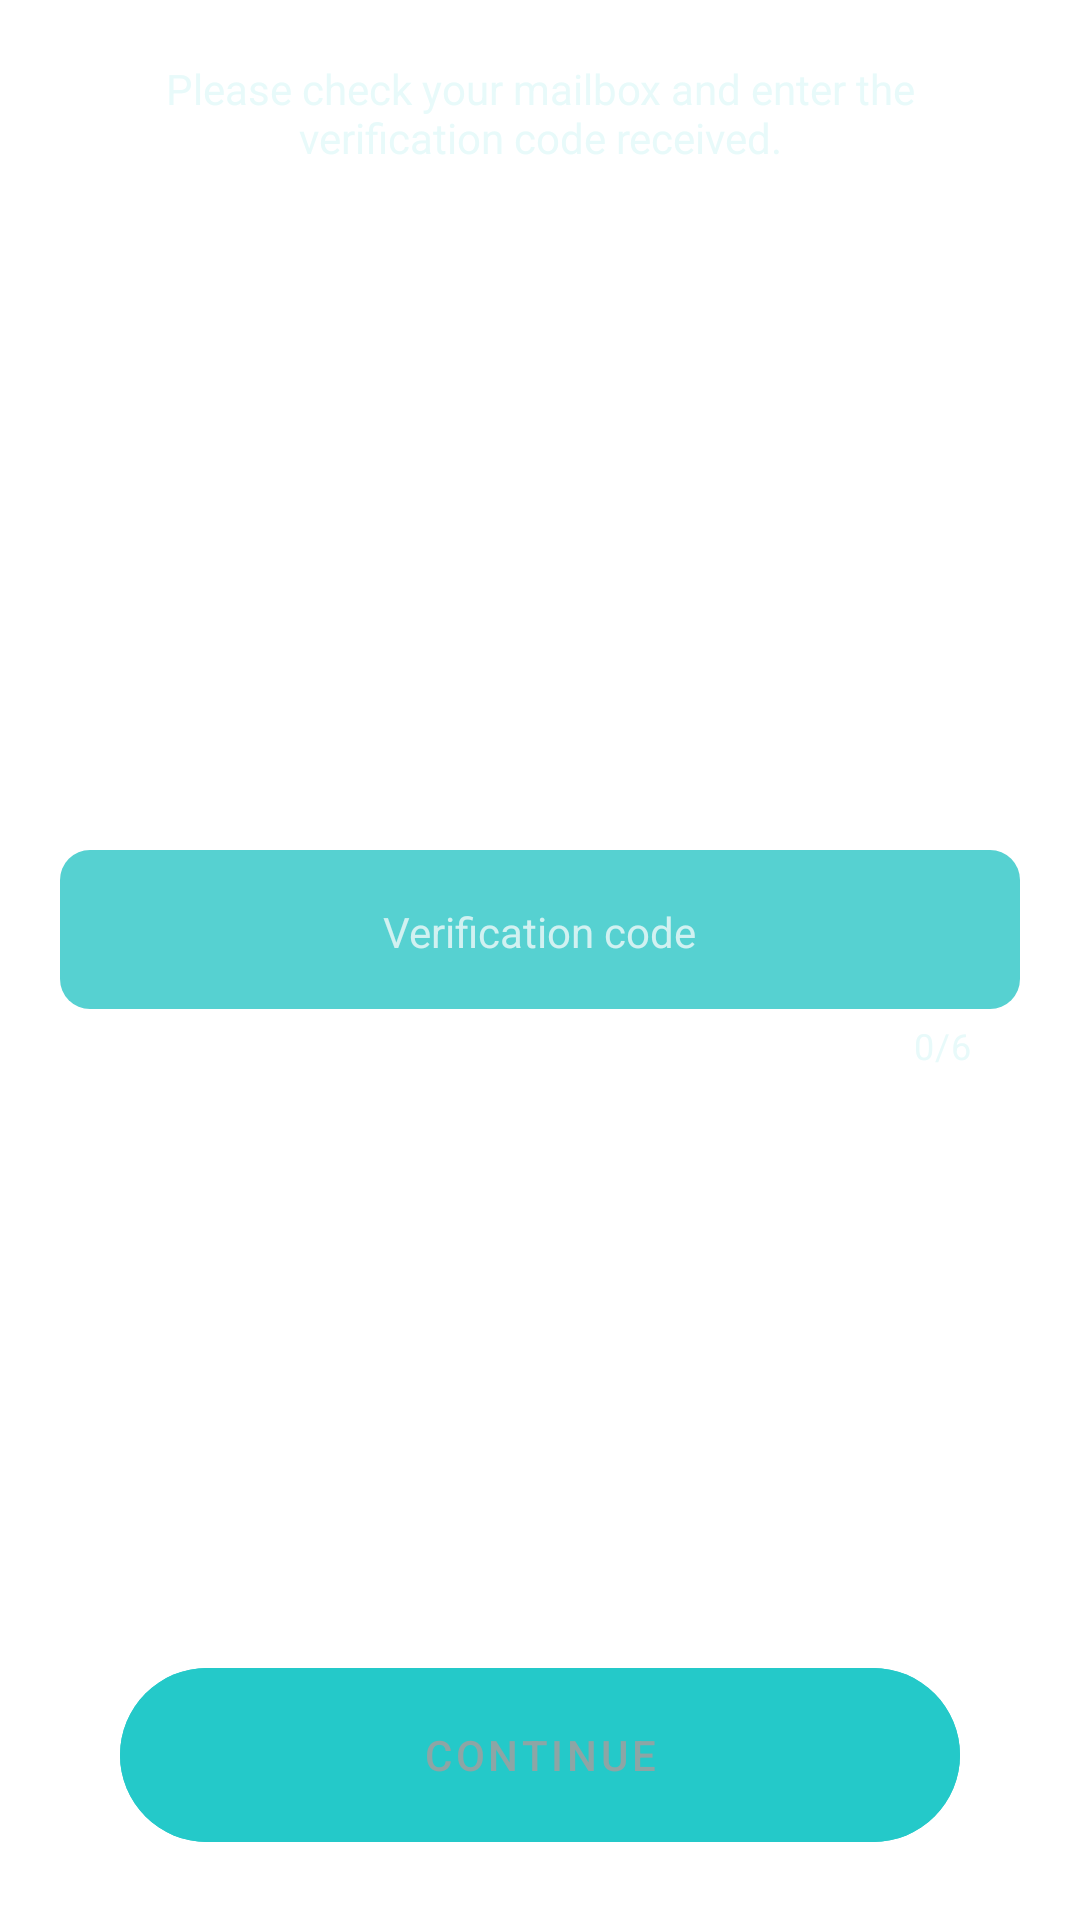

Write the Android layout XML for this screen, with the resource values it uses.
<!-- AndroidManifest.xml: application theme AppTheme -->
<!-- res/layout/fragment_signup_p9.xml -->
<?xml version="1.0" encoding="utf-8"?>
<FrameLayout xmlns:android="http://schemas.android.com/apk/res/android"
    xmlns:app="http://schemas.android.com/apk/res-auto"
    xmlns:tools="http://schemas.android.com/tools"
    android:layout_width="match_parent"
    android:layout_height="match_parent"
    android:padding="20dp"
    tools:context=".SignUpFragment">

    <TextView
        android:layout_width="match_parent"
        android:layout_height="wrap_content"
        android:gravity="center"
        android:text="Please check your mailbox and enter the verification code received."
        android:textColor="@color/colorStartUpText" />

    <com.google.android.material.textfield.TextInputLayout
        android:id="@+id/tb_signup"
        style="@style/SignUpTextLayouts"
        android:layout_width="match_parent"
        android:layout_height="wrap_content"
        android:layout_gravity="center"
        android:hint="Verification code"
        app:counterMaxLength="6">

        <com.google.android.material.textfield.TextInputEditText
            style="@style/SignUpEditTextsTheme"
            android:layout_width="match_parent"
            android:layout_height="wrap_content"
            android:digits="0123456789"
            android:ellipsize="start"
            android:gravity="center_horizontal"
            android:inputType="number"
            android:maxLength="6" />
    </com.google.android.material.textfield.TextInputLayout>

    <com.google.android.material.button.MaterialButton
        android:id="@+id/btn_signup_continue"
        style="@style/ButtonTheme"
        android:layout_gravity="bottom|center_horizontal"
        android:layout_marginHorizontal="80dp"
        android:backgroundTint="@color/colorBackgroundEnd"
        android:checkable="false"
        android:clickable="false"
        android:text="Continue"
        android:textColor="#8DA5A5" />

</FrameLayout>
<!-- resources referenced by this layout -->
<resources>
  <color name="colorBackgroundEnd">#24c9c9</color>
  <color name="colorStartUpText">#E8FAFA</color>
  <style name="ButtonTheme" parent="Widget.MaterialComponents.Button">
          <item name="android:layout_height">70dp</item>
          <item name="android:layout_width">280dp</item>
          <item name="cornerRadius">70dp</item>
          <item name="android:shadowRadius">0</item>
          <item name="android:stateListAnimator">@null</item>
          <item name="backgroundTint">#FFFFFF</item>
          <item name="android:textColor">@color/colorBackgroundEnd</item>
          <item name="android:clickable">true</item>
          <item name="android:checkable">true</item>
      </style>
  <style name="SignUpEditTextsTheme" parent="@style/Widget.MaterialComponents.TextInputLayout.FilledBox">
          <item name="android:textColor">@color/colorStartUpText</item>
          <item name="android:singleLine">true</item>
          <item name="android:maxLength">25</item>
      </style>
  <style name="SignUpTextLayouts" parent="@style/Widget.MaterialComponents.TextInputLayout.FilledBox">
          <item name="boxBackgroundColor">@color/colorComponentBackground</item>
          <item name="android:textColorHint">#D1F1F1</item>
          <item name="android:textColor">@color/colorStartUpText</item>
          <item name="strokeColor">#00000000</item>
          <item name="boxStrokeWidthFocused">0dp</item>
          <item name="boxStrokeWidth">0dp</item>
          <item name="boxCornerRadiusTopStart">10dp</item>
          <item name="boxCornerRadiusTopEnd">10dp</item>
          <item name="boxCornerRadiusBottomStart">10dp</item>
          <item name="boxCornerRadiusBottomEnd">10dp</item>
          <item name="counterEnabled">true</item>
          <item name="counterMaxLength">25</item>
          <item name="counterTextColor">@color/colorStartUpText</item>
      </style>
  <style name="AppTheme" parent="Theme.MaterialComponents.Light.NoActionBar">
          
          <item name="colorPrimary">@color/colorPrimary</item>
          <item name="colorPrimaryDark">@color/colorPrimaryDark</item>
          <item name="colorAccent">@color/colorAccent</item>
          <item name="shapeAppearanceMediumComponent">@style/ShapeAppearance.App.MediumComponent.rounded</item>
          <item name="materialCardViewStyle">@style/Widget.App.CardView</item>
      </style>
  <color name="colorComponentBackground">#56D1D1</color>
  <color name="colorPrimary">#93ecec</color>
  <color name="colorPrimaryDark">#93ecec</color>
  <color name="colorAccent">#03DAC5</color>
  <style name="ShapeAppearance.App.MediumComponent.rounded" parent="ShapeAppearance.MaterialComponents.MediumComponent">
          <item name="cornerFamily">rounded</item>
          <item name="cornerSize">10dp</item>
      </style>
  <style name="Widget.App.CardView" parent="Widget.MaterialComponents.CardView">
          <item name="shapeAppearance">@style/ShapeAppearance.App.MediumComponent.rounded</item>
      </style>
</resources>
